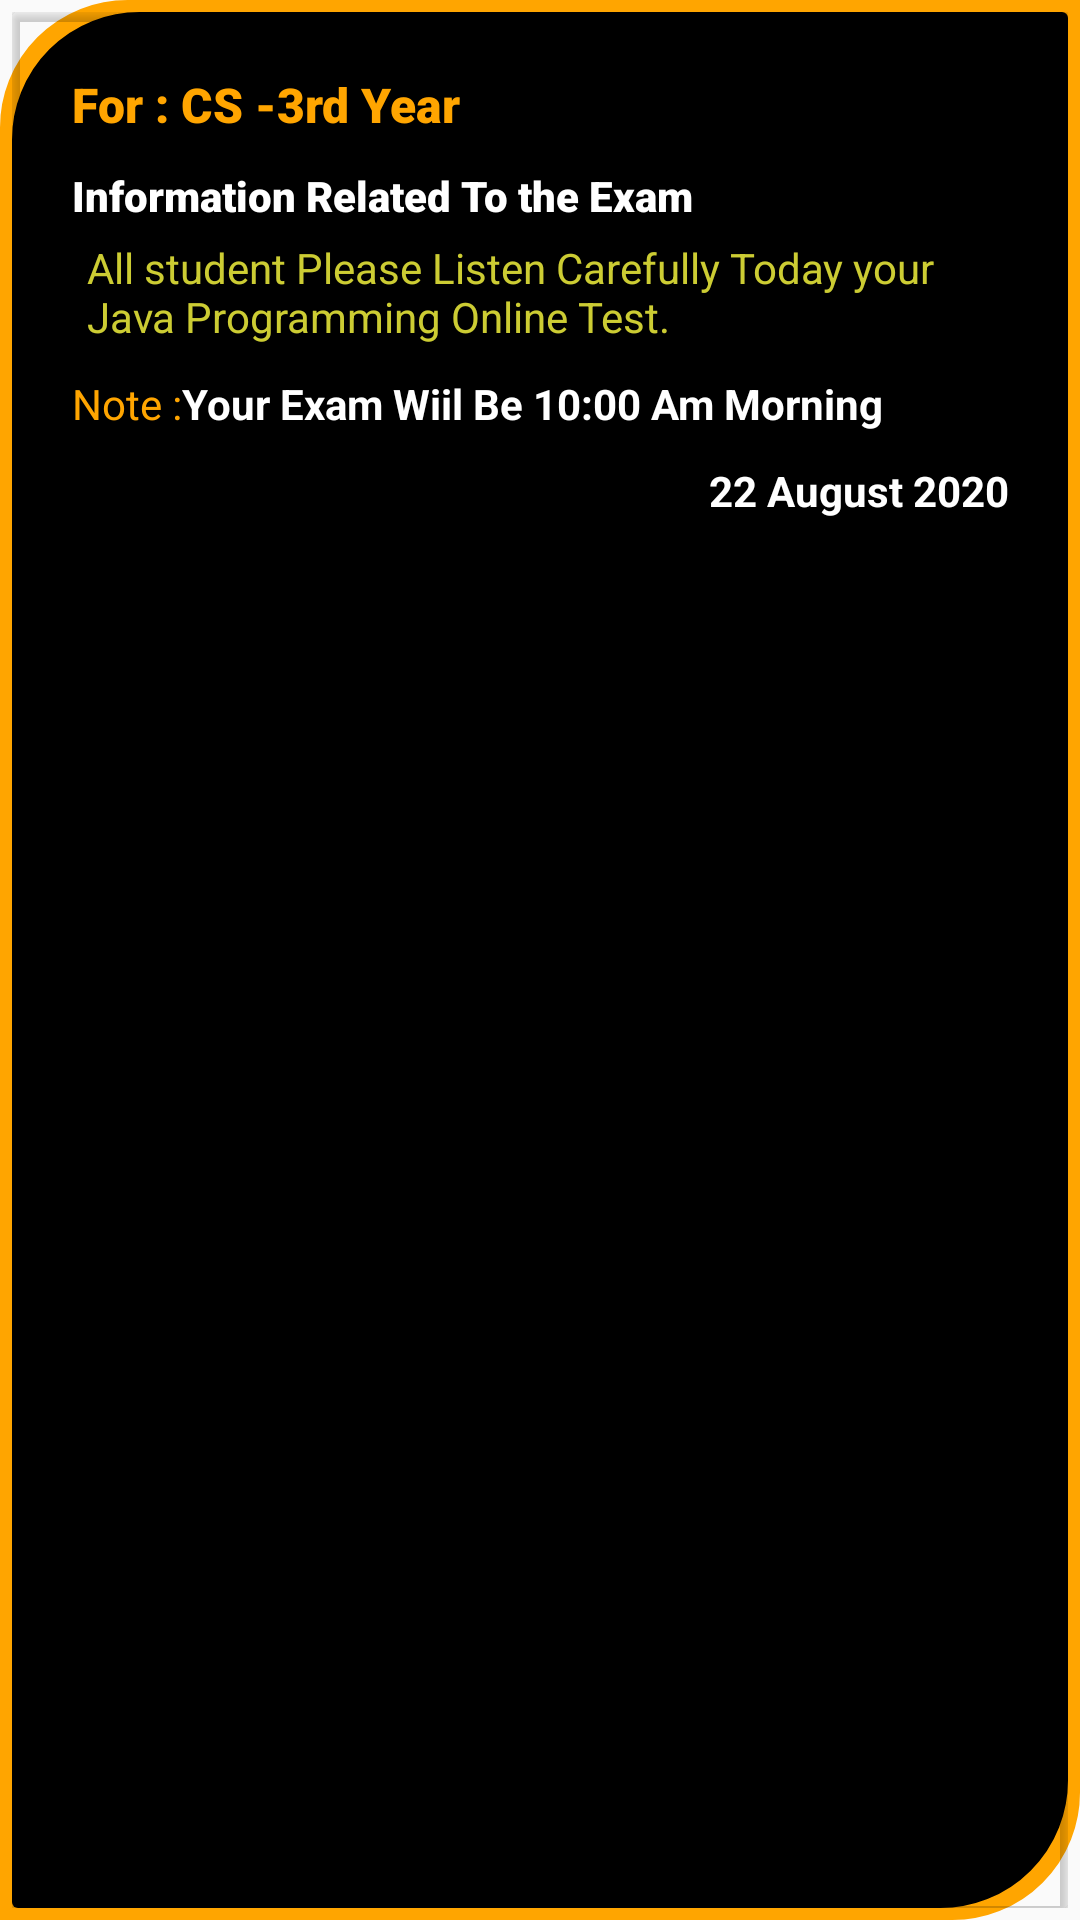

Reconstruct the res/layout file that produces this screen, plus the resources it refers to.
<!-- AndroidManifest.xml: application theme AppTheme -->
<!-- res/layout/singleassignment.xml -->
<?xml version="1.0" encoding="utf-8"?>
<LinearLayout
    xmlns:android="http://schemas.android.com/apk/res/android"
    android:layout_width="match_parent"
    android:layout_height="wrap_content"
    android:orientation="vertical"
    android:background="@drawable/addesign"
    android:layout_margin="10dp"
    android:padding="4dp">

    <androidx.cardview.widget.CardView
        android:layout_width="match_parent"
        android:layout_height="match_parent"
        android:backgroundTint="#00000000">
        <LinearLayout
            android:layout_width="match_parent"
            android:layout_height="match_parent"
            android:orientation="vertical"
            android:padding="10dp"
            android:background="@drawable/adback">
            <TextView
                android:layout_width="match_parent"
                android:layout_height="wrap_content"
                android:text="For : CS -3rd Year"
                android:fontFamily="sans-serif-black"
                android:textColor="#ffa500"
                android:layout_marginLeft="10dp"
                android:layout_marginTop="10dp"
                android:textSize="16dp"></TextView>
            <TextView
                android:layout_width="match_parent"
                android:layout_height="wrap_content"
                android:textStyle="bold"
                android:textColor="#ffffff"
                android:layout_marginLeft="10dp"
                android:fontFamily="sans-serif-black"
                android:id="@+id/assignsub"
                android:text="Information Related To the Exam  "
                android:layout_marginTop="10dp"
                android:textSize="14dp"></TextView>
            <TextView
                android:layout_width="match_parent"
                android:layout_height="wrap_content"
                android:layout_marginTop="5dp"
                android:id="@+id/assigndesc"
                android:textColor="#cccc33"
                android:layout_marginLeft="15dp"
                android:layout_marginRight="10dp"
                android:text="All student Please Listen Carefully Today your Java Programming Online Test. "
                android:textSize="14dp"></TextView>
            <LinearLayout
                android:layout_width="match_parent"
                android:layout_height="wrap_content"
                android:orientation="horizontal">
            <TextView
                android:layout_width="wrap_content"
                android:layout_height="wrap_content"
                android:text="Note :"
                android:textColor="#ffa500"
                android:layout_marginLeft="10dp"
                android:layout_marginTop="10dp"
                android:textSize="14dp"></TextView>
                <TextView
                    android:layout_width="match_parent"
                    android:layout_height="wrap_content"
                    android:textColor="#ffffff"
                    android:textStyle="bold"
                    android:layout_marginRight="4dp"
                    android:id="@+id/assignremark"
                    android:text="Your Exam Wiil Be 10:00 Am Morning"
                    android:layout_marginTop="10dp"
                    android:textSize="14dp"></TextView>
            </LinearLayout>
            <TextView
                android:layout_width="match_parent"
                android:layout_height="wrap_content"
                android:text="22 August 2020"
                android:gravity="right"
                android:layout_marginRight="10dp"
                android:textStyle="bold"
                android:textColor="#ffffff"
                android:layout_marginTop="10dp"
                android:textSize="14dp"></TextView>

        </LinearLayout>
    </androidx.cardview.widget.CardView>


</LinearLayout>
<!-- resources referenced by this layout -->
<resources>
  <!-- drawable adback (drawable) -->
  <?xml version="1.0" encoding="utf-8"?>
  <shape xmlns:android="http://schemas.android.com/apk/res/android" android:shape="rectangle">
      <corners android:topLeftRadius="40dp"
          android:bottomRightRadius="40dp"></corners>
      <solid android:color="#000000"></solid>
      <stroke android:color="#000000"
          android:width="5dp"></stroke>
  </shape>
  <!-- drawable addesign (drawable) -->
  <?xml version="1.0" encoding="utf-8"?>
  <shape xmlns:android="http://schemas.android.com/apk/res/android" android:shape="rectangle">
      <corners android:topLeftRadius="40dp"
          android:bottomRightRadius="40dp"></corners>
      <solid android:color="#FFA500"></solid>
      <stroke android:color="#FFA500"
          android:width="5dp"></stroke>
  </shape>
  <style name="AppTheme" parent="Theme.MaterialComponents.DayNight.NoActionBar.Bridge">
          
          <item name="colorPrimary">@color/colorPrimary</item>
          <item name="colorPrimaryDark">@color/colorPrimaryDark</item>
          <item name="colorAccent">@color/colorAccent</item>
  
      </style>
  <color name="colorPrimary">#1fec60</color>
  <color name="colorPrimaryDark">#59000000</color>
  <color name="colorAccent">#802fb2</color>
</resources>
